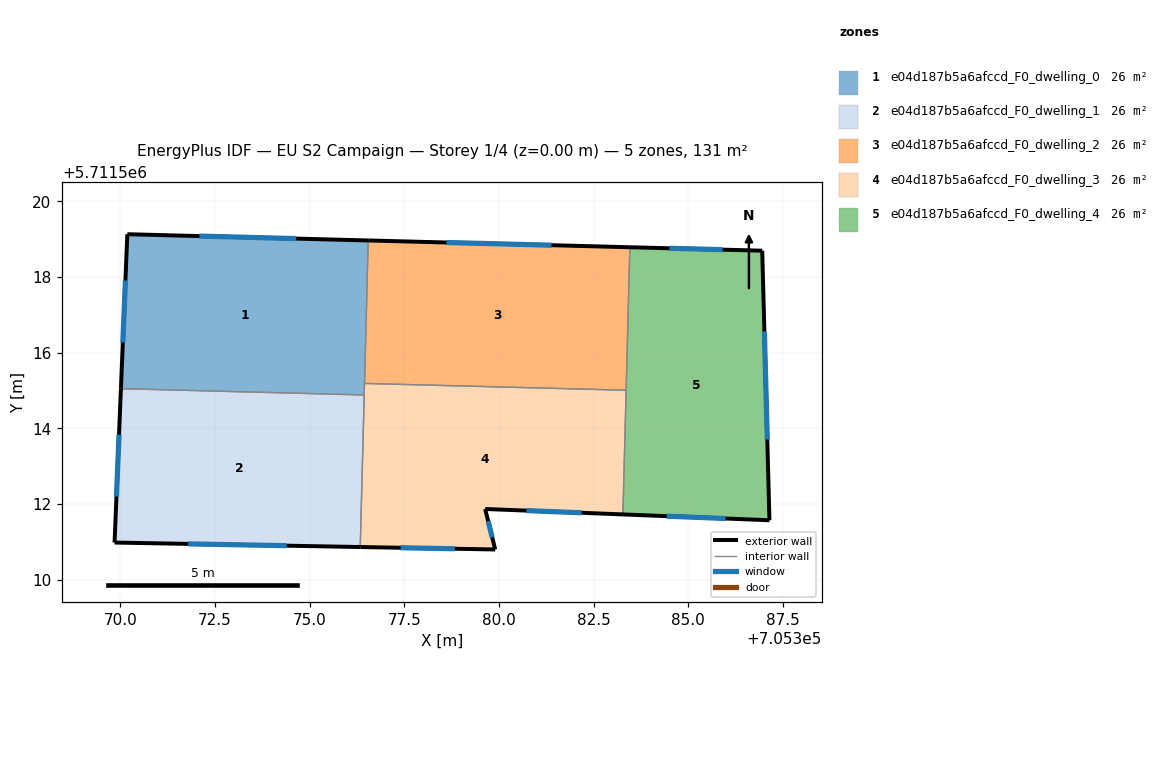
=== STOREY PLAN SPEC (per zone: floor XY polygon, exterior-wall plan segments, windows/doors) ===
zone 1: e04d187b5a6afccd_F0_dwelling_0  (26.1 m²)
  floor: (705376.44, 5711514.88) (705376.55, 5711518.96) (705370.19, 5711519.13) (705370.02, 5711515.05)
  exterior wall: (705370.02, 5711515.05) – (705370.19, 5711519.13)  [4.1 m]
    window: (705370.07, 5711516.27) – (705370.14, 5711517.91)  [2.0 m²]
  exterior wall: (705370.19, 5711519.13) – (705376.55, 5711518.96)  [6.4 m]
    window: (705372.09, 5711519.08) – (705374.64, 5711519.01)  [3.1 m²]
  interior walls: 3
zone 2: e04d187b5a6afccd_F0_dwelling_1  (26.1 m²)
  floor: (705376.34, 5711510.87) (705376.44, 5711514.88) (705370.02, 5711515.05) (705369.85, 5711510.99)
  exterior wall: (705369.85, 5711510.99) – (705370.02, 5711515.05)  [4.1 m]
    window: (705369.90, 5711512.20) – (705369.97, 5711513.83)  [2.0 m²]
  exterior wall: (705376.34, 5711510.87) – (705369.85, 5711510.99)  [6.5 m]
    window: (705374.40, 5711510.90) – (705371.79, 5711510.95)  [3.1 m²]
  interior walls: 2
zone 3: e04d187b5a6afccd_F0_dwelling_2  (26.1 m²)
  floor: (705383.36, 5711515.01) (705383.46, 5711518.79) (705376.55, 5711518.96) (705376.45, 5711515.19)
  exterior wall: (705376.55, 5711518.96) – (705383.46, 5711518.79)  [6.9 m]
    window: (705378.62, 5711518.91) – (705381.39, 5711518.84)  [3.3 m²]
  interior walls: 3
zone 4: e04d187b5a6afccd_F0_dwelling_3  (26.1 m²)
  floor: (705383.28, 5711511.73) (705383.36, 5711515.01) (705376.45, 5711515.19) (705376.34, 5711510.87) (705379.90, 5711510.80) (705379.64, 5711511.87)
  exterior wall: (705379.64, 5711511.87) – (705379.90, 5711510.80)  [1.1 m]
    window: (705379.72, 5711511.55) – (705379.82, 5711511.12)  [0.5 m²]
  exterior wall: (705379.90, 5711510.80) – (705376.34, 5711510.87)  [3.6 m]
    window: (705378.84, 5711510.82) – (705377.41, 5711510.85)  [1.7 m²]
  exterior wall: (705383.28, 5711511.73) – (705379.64, 5711511.87)  [3.6 m]
    window: (705382.19, 5711511.77) – (705380.73, 5711511.83)  [1.8 m²]
  interior walls: 4
zone 5: e04d187b5a6afccd_F0_dwelling_4  (26.1 m²)
  floor: (705387.15, 5711511.58) (705386.95, 5711518.70) (705383.46, 5711518.79) (705383.28, 5711511.73)
  exterior wall: (705383.46, 5711518.79) – (705386.95, 5711518.70)  [3.5 m]
    window: (705384.51, 5711518.76) – (705385.91, 5711518.72)  [1.7 m²]
  exterior wall: (705386.95, 5711518.70) – (705387.15, 5711511.58)  [7.1 m]
    window: (705387.01, 5711516.56) – (705387.09, 5711513.71)  [3.4 m²]
  exterior wall: (705387.15, 5711511.58) – (705383.28, 5711511.73)  [3.9 m]
    window: (705385.99, 5711511.62) – (705384.43, 5711511.68)  [1.9 m²]
  interior walls: 2

=== DERIVED (storey summary) ===
Building: EU S2 Campaign
Storey: 1 of 4  (floor level z = 0.00 m)
Storey gross floor area: 130.6 m²
Zones on this storey: 5
  - e04d187b5a6afccd_F0_dwelling_0: floor 26.1 m²; exterior wall 10.4 m (31.3 m²); 2 window(s) 5.0 m²; WWR 16.1%
  - e04d187b5a6afccd_F0_dwelling_1: floor 26.1 m²; exterior wall 10.6 m (31.7 m²); 2 window(s) 5.1 m²; WWR 16.1%
  - e04d187b5a6afccd_F0_dwelling_2: floor 26.1 m²; exterior wall 6.9 m (20.7 m²); 1 window(s) 3.3 m²; WWR 16.1%
  - e04d187b5a6afccd_F0_dwelling_3: floor 26.1 m²; exterior wall 8.3 m (24.9 m²); 3 window(s) 4.0 m²; WWR 16.1%
  - e04d187b5a6afccd_F0_dwelling_4: floor 26.1 m²; exterior wall 14.5 m (43.5 m²); 3 window(s) 7.0 m²; WWR 16.1%
Zone adjacency (shared interzone walls):
  - e04d187b5a6afccd_F0_dwelling_0 ↔ e04d187b5a6afccd_F0_dwelling_1
  - e04d187b5a6afccd_F0_dwelling_0 ↔ e04d187b5a6afccd_F0_dwelling_2
  - e04d187b5a6afccd_F0_dwelling_0 ↔ e04d187b5a6afccd_F0_dwelling_3
  - e04d187b5a6afccd_F0_dwelling_1 ↔ e04d187b5a6afccd_F0_dwelling_3
  - e04d187b5a6afccd_F0_dwelling_2 ↔ e04d187b5a6afccd_F0_dwelling_3
  - e04d187b5a6afccd_F0_dwelling_2 ↔ e04d187b5a6afccd_F0_dwelling_4
  - e04d187b5a6afccd_F0_dwelling_3 ↔ e04d187b5a6afccd_F0_dwelling_4